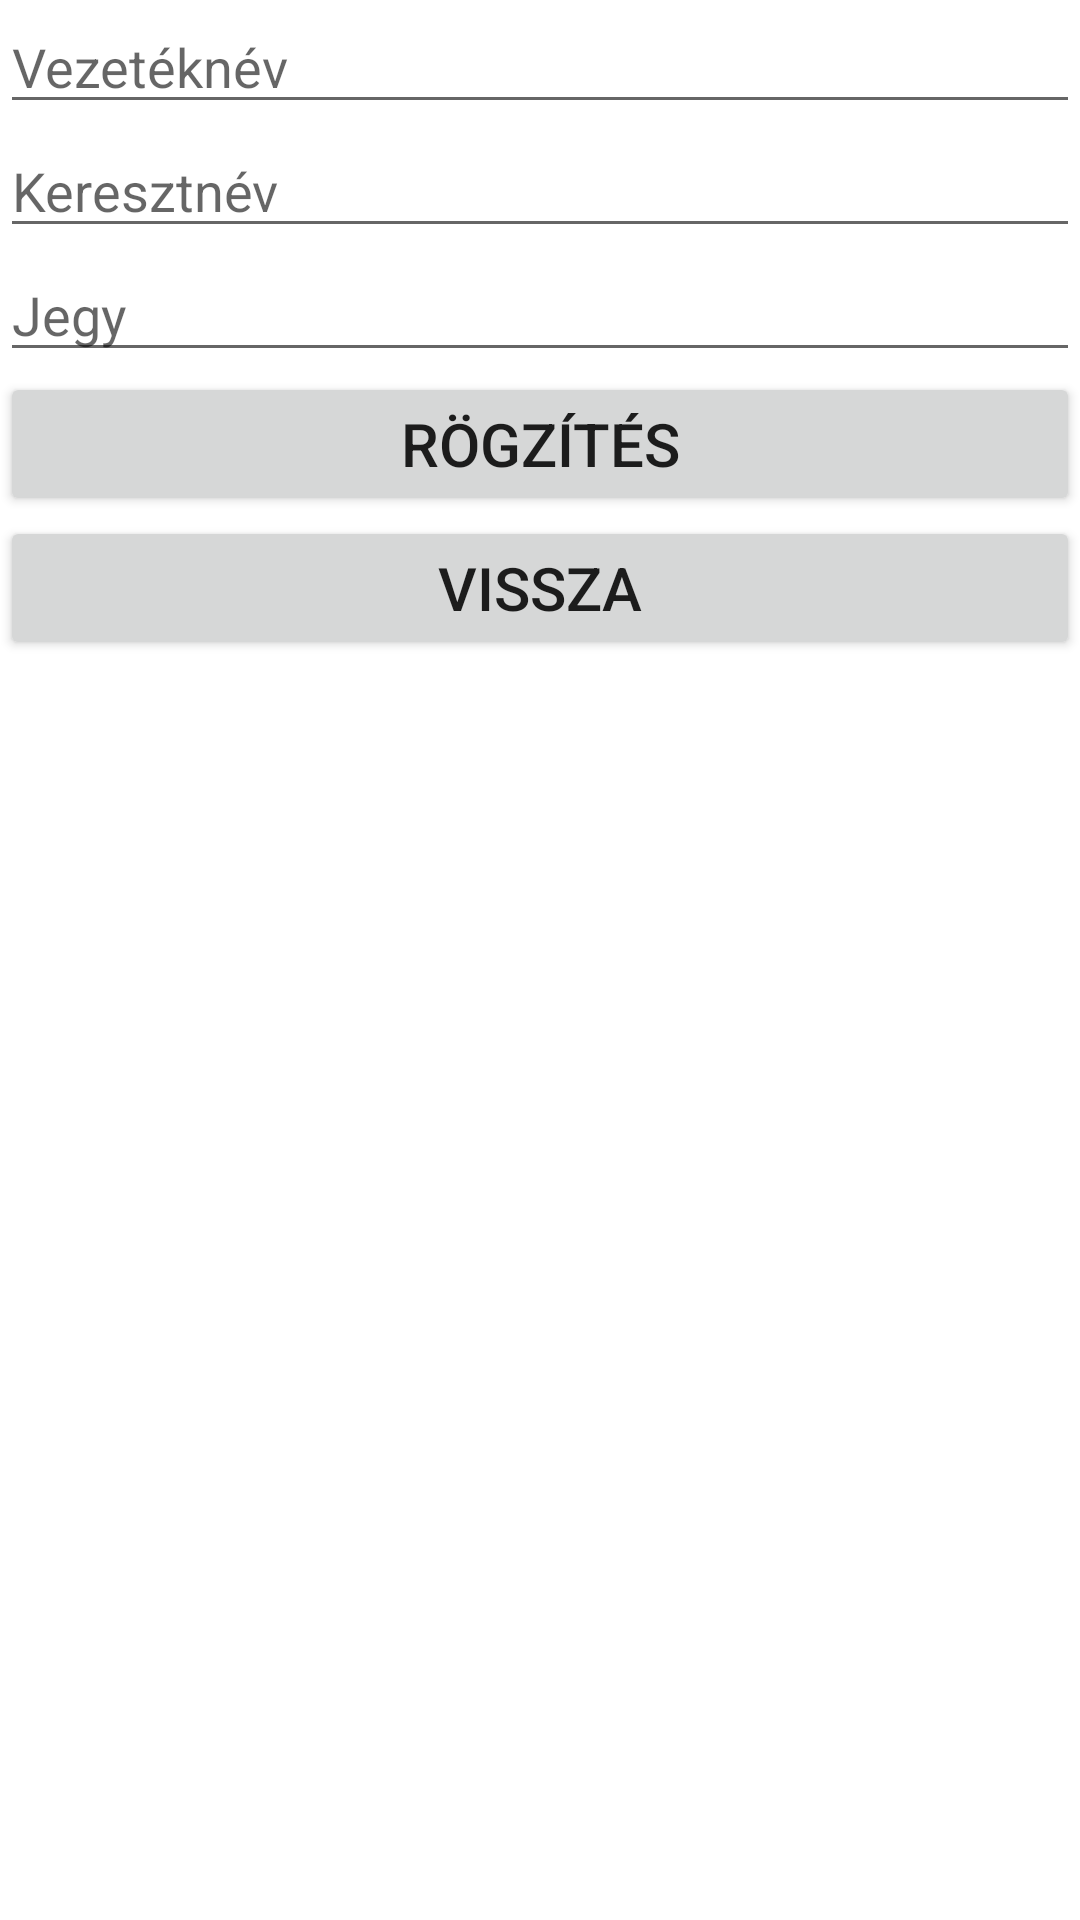

Reconstruct the res/layout file that produces this screen, plus the resources it refers to.
<!-- AndroidManifest.xml: application theme Theme.SQLite_14T -->
<!-- res/layout/activity_adatrogzites.xml -->
<?xml version="1.0" encoding="utf-8"?>
<LinearLayout xmlns:android="http://schemas.android.com/apk/res/android"
    xmlns:app="http://schemas.android.com/apk/res-auto"
    xmlns:tools="http://schemas.android.com/tools"
    android:layout_width="match_parent"
    android:layout_height="match_parent"
    android:orientation="vertical"
    tools:context=".AdatrogzitesActivity">

    <EditText
        android:layout_width="match_parent"
        android:layout_height="wrap_content"
        android:id="@+id/editTextVeznev"
        android:hint="Vezetéknév"/>

    <EditText
        android:layout_width="match_parent"
        android:layout_height="wrap_content"
        android:id="@+id/editTextKernev"
        android:hint="Keresztnév"/>

    <EditText
        android:layout_width="match_parent"
        android:layout_height="wrap_content"
        android:id="@+id/editTextJegy"
        android:inputType="number"
        android:maxLength="1"
        android:hint="Jegy"/>

    <Button
        android:layout_width="match_parent"
        android:layout_height="wrap_content"
        android:id="@+id/buttonRogzites"
        android:text="Rögzítés"
        android:textSize="20sp"/>

    <Button
        android:layout_width="match_parent"
        android:layout_height="wrap_content"
        android:id="@+id/buttonVisszaRog"
        android:text="Vissza"
        android:textSize="20sp"/>

</LinearLayout>
<!-- resources referenced by this layout -->
<resources>
  <style name="Theme.SQLite_14T" parent="Theme.MaterialComponents.DayNight.DarkActionBar">
          
          <item name="colorPrimary">@color/purple_500</item>
          <item name="colorPrimaryVariant">@color/purple_700</item>
          <item name="colorOnPrimary">@color/white</item>
          
          <item name="colorSecondary">@color/teal_200</item>
          <item name="colorSecondaryVariant">@color/teal_700</item>
          <item name="colorOnSecondary">@color/black</item>
          
          <item name="android:statusBarColor">?attr/colorPrimaryVariant</item>
          
      </style>
  <!-- not gathered from this repository: default colours our renderer supplied (Android Studio template values) -->
  <color name="purple_500">#FF6200EE</color>
  <color name="purple_700">#FF3700B3</color>
  <color name="teal_200">#FF03DAC5</color>
  <color name="teal_700">#FF018786</color>
  <color name="black">#FF000000</color>
  <color name="white">#FFFFFFFF</color>
</resources>
